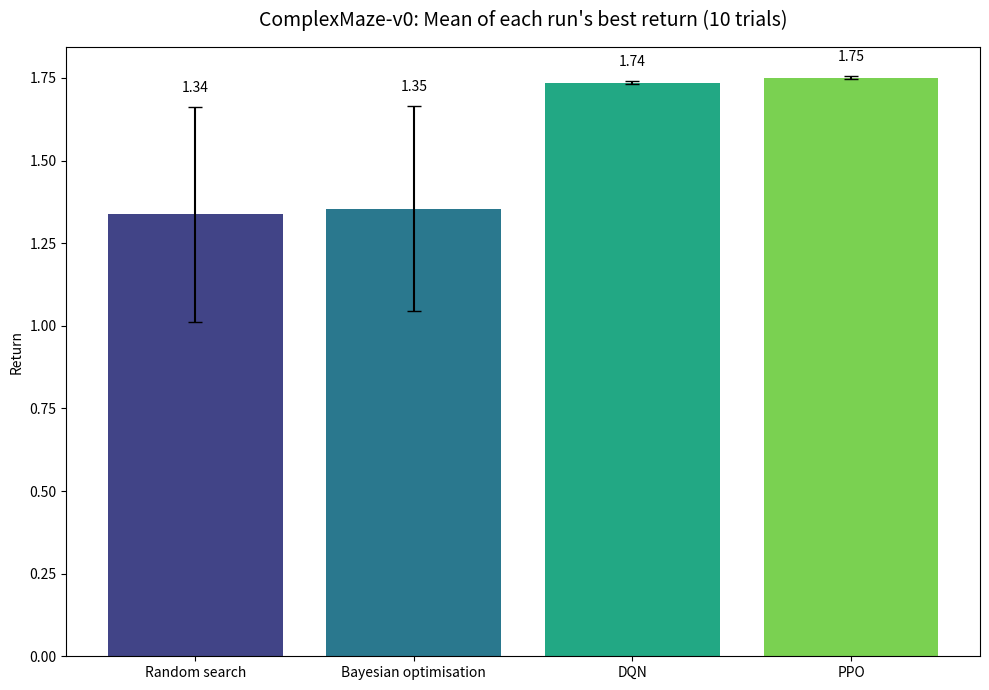
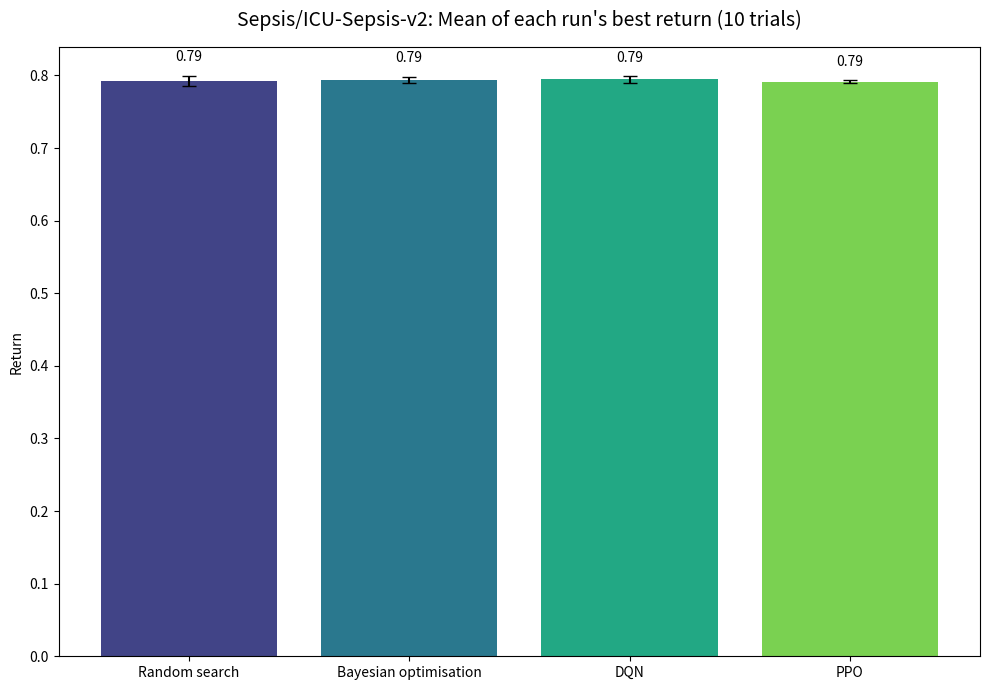
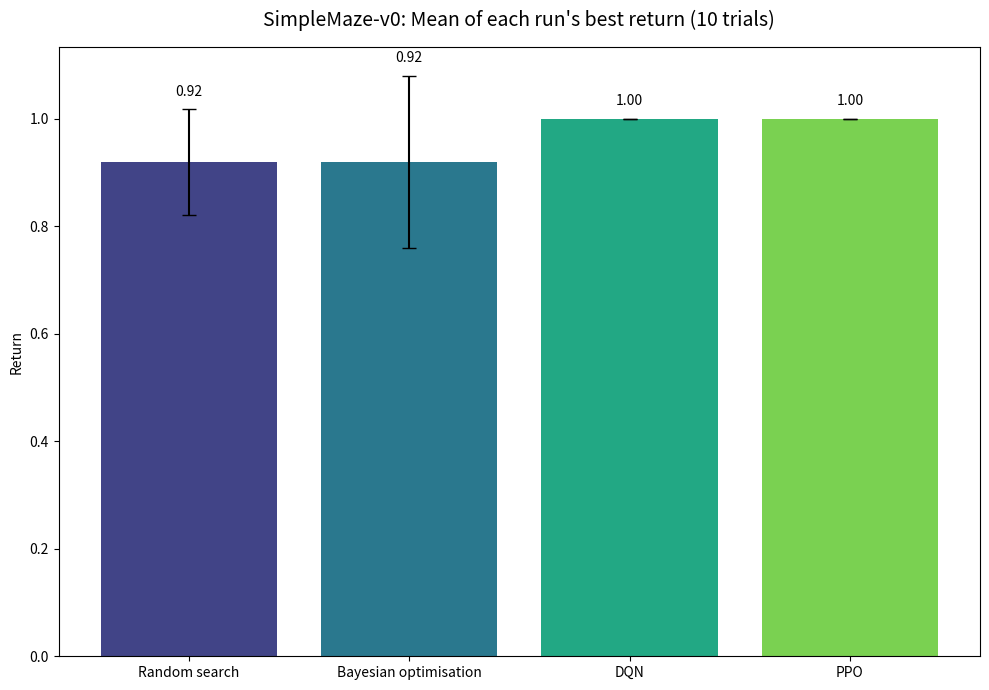

These figures' Python source, in order:
import matplotlib.pyplot as plt
import numpy as np

dqn_10_cm = np.array([
        [1.402, 0.000, 1.744, 1.674, 1.403, 1.722, 1.552, 1.713, 1.683, 1.541],
        [0.342, 0.000, 1.706, 1.687, 1.057, 1.695, 1.734, 1.353, 1.682, 1.391],
        [0.334, 0.000, 1.713, 0.504, 1.200, 1.736, 1.736, 1.739, 1.731, 1.698],
        [1.727, 0.000, 1.695, 1.662, 1.232, 1.679, 1.718, 1.169, 1.419, 1.565],
        [1.219, 1.347, 0.565, 1.183, 1.711, 1.359, 0.000, 1.736, 1.527, 1.537]
    ])

dqn_10_sp = np.array([[0.789, 0.774, 0.78, 0.773, 0.786, 0.763, 0.791, 0.787, 0.775, 0.77], [0.776, 0.767, 0.776, 0.785, 0.777, 0.782, 0.777, 0.777, 0.788, 0.782], [0.773, 0.784, 0.771, 0.774, 0.775, 0.796, 0.776, 0.78, 0.797, 0.78], [0.783, 0.78, 0.778, 0.777, 0.777, 0.782, 0.772, 0.789, 0.797, 0.778], [0.775, 0.782, 0.799, 0.777, 0.787, 0.782, 0.772, 0.798, 0.79, 0.785]])

dqn_10_sm = np.array([[0.4, 0.0, 0.8, 0.2, 0.8, 1.0, 1.0, 1.0, 1.0, 1.0], [0.0, 0.0, 1.0, 1.0, 0.4, 0.8, 1.0, 1.0, 1.0, 0.0], [1.0, 0.0, 1.0, 0.0, 1.0, 1.0, 1.0, 0.6, 1.0, 0.6], [1.0, 0.0, 1.0, 1.0, 1.0, 0.4, 1.0, 0.0, 0.6, 0.6], [1.0, 0.0, 0.4, 0.8, 1.0, 0.6, 0.0, 1.0, 0.4, 0.0]])

bo_10_sm = np.array([[0.6, 0.8, 0.6, 0.2, 1.0, 0.8, 0.4, 0.0, 0.0, 0.2], [0.4, 0.0, 0.0, 0.0, 0.6, 0.4, 0.0, 0.0, 0.4, 0.0], [1.0, 0.6, 1.0, 0.0, 0.8, 0.6, 0.0, 0.0, 0.6, 1.0], [0.0, 0.4, 0.0, 0.0, 0.0, 0.0, 1.0, 0.6, 0.0, 0.6], [0.4, 0.6, 1.0, 1.0, 0.0, 0.8, 0.0, 0.0, 0.0, 0.0]])

bo_10_sp = np.array([[0.778, 0.784, 0.779, 0.798, 0.79, 0.776, 0.785, 0.772, 0.7809999999999999, 0.7759999999999999], [0.7699999999999999, 0.772, 0.764, 0.777, 0.768, 0.772, 0.766, 0.77, 0.788, 0.773], [0.783, 0.772, 0.7779999999999999, 0.783, 0.7819999999999999, 0.79, 0.7879999999999999, 0.785, 0.778, 0.79], [0.799, 0.777, 0.7779999999999999, 0.785, 0.768, 0.784, 0.776, 0.776, 0.78, 0.7819999999999998], [0.7889999999999999, 0.792, 0.775, 0.7729999999999999, 0.782, 0.788, 0.7790000000000001, 0.776, 0.773, 0.7769999999999999]])

bo_10_cm = np.array([[0.5980000000000001, 0.9675, 1.0470000000000002, 0.1925, 1.2195, 0.0, 0.018, 0.34049999999999997, 0.0, 0.521], [0.1715, 0.0, 0.8825, 0.513, 0.3225, 0.3675, 0.16899999999999998, 0.0, 0.20800000000000002, 1.0550000000000002], [1.721, 0.8515, 1.396, 1.203, 1.0245, 0.5065, 0.53, 0.3205, 1.5815, 1.722], [0.3435, 0.5305, 0.324, 0.8850000000000001, 0.0, 0.0, 1.0435, 0.525, 0.0, 0.8785000000000001], [1.342, 0.3205, 1.5875000000000001, 1.734, 0.44000000000000006, 1.565, 0.0, 0.6845, 0.0, 0.0]])

rs_10_sm = np.array([[0.6, 0.4, 0.4, 0.2, 0.8, 0.6, 0.0, 0.0, 0.0, 0.0], [0.4, 0.0, 0.0, 0.0, 0.6, 0.8, 0.2, 0.0, 1.0, 0.0], [1.0, 0.8, 1.0, 0.0, 0.8, 0.6, 0.0, 0.0, 0.8, 1.0], [0.4, 0.4, 0.0, 0.0, 0.0, 0.0, 0.8, 0.6, 0.0, 0.4], [0.8, 0.4, 1.0, 1.0, 0.6, 1.0, 0.4, 0.0, 0.0, 0.0]])

rs_10_sp = np.array([[0.7729999999999999, 0.78, 0.778, 0.757, 0.7849999999999999, 0.781, 0.774, 0.7770000000000001, 0.783, 0.777], [0.77, 0.772, 0.771, 0.773, 0.8, 0.792, 0.767, 0.78, 0.78, 0.774], [0.7979999999999999, 0.789, 0.777, 0.777, 0.768, 0.7689999999999999, 0.783, 0.774, 0.7849999999999999, 0.78], [0.776, 0.7819999999999999, 0.7699999999999999, 0.7809999999999999, 0.782, 0.769, 0.779, 0.7770000000000001, 0.774, 0.776], [0.78, 0.775, 0.783, 0.7950000000000002, 0.78, 0.782, 0.7769999999999999, 0.775, 0.776, 0.775]])

rs_10_cm = np.array([[0.47400000000000003, 0.9324999999999999, 0.3785, 0.024, 1.212, 0.696, 0.0, 0.1765, 0.0, 0.0], [0.192, 0.0, 0.9950000000000001, 1.1960000000000002, 0.509, 0.374, 0.363, 0.0, 0.8240000000000001, 0.8425], [1.6789999999999998, 1.2375, 0.7205000000000001, 0.9075, 1.559, 0.37750000000000006, 0.316, 0.8460000000000001, 0.29900000000000004, 1.3705000000000003], [0.3545, 0.357, 0.33199999999999996, 0.0, 0.0, 0.0, 0.8665, 0.3625, 0.0, 0.327], [1.0580000000000003, 0.663, 1.5619999999999998, 1.6949999999999998, 0.6685000000000001, 1.7325, 0.0, 0.5575, 0.0, 0.0]])

ppo_10_cm = np.array([[0.0, 1.659, 0.0, 1.716, 1.738, 1.708, 1.704, 1.755, 1.743, 1.732], 
                      [0.344, 1.688, 1.755, 1.7, 1.7, 1.691, 1.215, 1.729, 1.703, 1.689], 
                      [0.522, 1.7, 1.703, 0.702, 1.718, 1.696, 1.679, 1.714, 1.744, 1.711], 
                      [1.755, 0.0, 0.0, 0.0, 0.331, 0.0, 0.324, 1.224, 0.0, 0.0], 
                      [1.005, 1.027, 1.738, 1.691, 1.748, 1.385, 1.561, 1.701, 1.74, 1.692]])

ppo_10_sp = np.array([[0.775, 0.765, 0.786, 0.792, 0.776, 0.769, 0.777, 0.776, 0.776, 0.787], 
                      [0.771, 0.781, 0.767, 0.777, 0.786, 0.777, 0.786, 0.789, 0.788, 0.771], [0.768, 0.791, 0.782, 0.773, 0.768, 0.774, 0.777, 0.773, 0.787, 0.782], [0.775, 0.764, 0.766, 0.784, 0.773, 0.793, 0.791, 0.772, 0.785, 0.795], [0.773, 0.779, 0.784, 0.79, 0.776, 0.788, 0.784, 0.782, 0.771, 0.783]])

ppo_10_sm = np.array([[0.0, 1.0, 1.0, 1.0, 0.0, 1.0, 0.8, 1.0, 0.0, 1.0], 
                      [0.0, 1.0, 1.0, 1.0, 0.6, 0.8, 0.0, 1.0, 0.2, 0.0], 
                      [0.0, 1.0, 1.0, 1.0, 1.0, 1.0, 1.0, 1.0, 0.8, 0.0], 
                      [0.8, 0.2, 1.0, 0.4, 0.0, 1.0, 0.0, 0.8, 0.0, 0.0], 
                      [0.0, 1.0, 0.0, 1.0, 1.0, 1.0, 1.0, 1.0, 0.0, 0.0]])

def get_best_performance_run(array):
    maxes = np.max(array, axis=1)
    mean = np.mean(maxes) # Max performance per run
    std = np.std(maxes)
    return [mean, std]

def plot_anytime_performance(data_dict, algorithm_colors, shading_colors, confidence_level, title, y_label, x_label):
    first_key = next(iter(data_dict))
    
    num_trials = data_dict[first_key].shape[1]
    trials = np.arange(1, num_trials + 1)
    
    # --- 1. Calculate Statistics for each Algorithm ---
    stats = {}
    for name, data in data_dict.items():
        num_runs = data.shape[0]
        
        # 1. Calculate Cumulative Max for each run (Best reward so far)
        cumulative_max_runs = np.maximum.accumulate(data, axis=1)

        # 2. Calculate the Mean across all runs
        mean_performance = np.mean(cumulative_max_runs, axis=0)

        # 3. Calculate the variability (Standard Deviation or Standard Error)
        std_performance = np.std(cumulative_max_runs, axis=0)
        
        if confidence_level == 'stderr' and num_runs > 1:
            # Standard Error
            variability = std_performance / np.sqrt(num_runs)
        else:
            # Standard Deviation (default)
            variability = std_performance
        
        stats[name] = {
            'mean': mean_performance,
            'lower': mean_performance - variability,
            'upper': mean_performance + variability,
            'line_color': algorithm_colors.get(name, 'gray'),
            'shading_color': shading_colors.get(name, 'lightgray') # Use defined shading color
        }

    # --- 2. Plotting ---

    plt.figure(figsize=(9, 6))

    # Plot the shaded area first (Confidence Interval)
    for name, s in stats.items():
        plt.fill_between(
            trials, 
            s['lower'], 
            s['upper'], 
            color=s['shading_color'], # Using the new shading_color
            alpha=0.2, 
            # IMPORTANT: Removed 'label' to prevent shaded region from appearing in the legend
            linewidth=0.0
        )

    # Plot the mean line second (On top of the shading)
    # This plot call includes the label for the line only, ensuring a clean legend.
    for name, s in stats.items():
        plt.plot(
            trials, 
            s['mean'], 
            color=s['line_color'], 
            label=name, # Only the line gets the label
            linewidth=2
        )

    # --- 3. Styling and Labels ---

    plt.xlabel(x_label, fontsize=12)
    plt.ylabel(y_label, fontsize=12)
    plt.title(title, fontsize=14)

    plt.xticks(trials) 
    plt.xlim(1, num_trials)

    # Legend in the top-left, showing only the line labels
    plt.legend(loc='upper left', frameon=False) 

    # Clean up figure appearance (remove top/right borders)
    plt.gca().spines['top'].set_visible(False)
    plt.gca().spines['right'].set_visible(False)
    
    # Add subtle horizontal grid lines (like the original image)
    plt.grid(axis='y', linestyle='dotted', alpha=0.5, linewidth=0.5)

    plt.tight_layout()
    plt.show()

environments = ["ComplexMaze-v0", "Sepsis/ICU-Sepsis-v2", "SimpleMaze-v0"]
methods = ["Random search", "Bayesian optimisation", "DQN", "PPO"]

means = np.array([
    [get_best_performance_run(rs_10_cm)[0], get_best_performance_run(bo_10_cm)[0], get_best_performance_run(dqn_10_cm)[0], get_best_performance_run(ppo_10_cm)[0]],  # ComplexMaze-v0
    [get_best_performance_run(rs_10_sp)[0], get_best_performance_run(bo_10_sp)[0], get_best_performance_run(dqn_10_sp)[0], get_best_performance_run(ppo_10_sp)[0]],# Sepsis/ICU-Sepsis-v2
    [get_best_performance_run(rs_10_sm)[0], get_best_performance_run(bo_10_sm)[0], get_best_performance_run(dqn_10_sm)[0], get_best_performance_run(ppo_10_sm)[0]]   # SimpleMaze-v0
])

# Standard deviations for each environment × method
stds = np.array([
    [get_best_performance_run(rs_10_cm)[1], get_best_performance_run(bo_10_cm)[1], get_best_performance_run(dqn_10_cm)[1], get_best_performance_run(ppo_10_cm)[1]],
    [get_best_performance_run(rs_10_sp)[1], get_best_performance_run(bo_10_sp)[1], get_best_performance_run(dqn_10_sp)[1], get_best_performance_run(ppo_10_sp)[1]],
    [get_best_performance_run(rs_10_sm)[1], get_best_performance_run(bo_10_sm)[1], get_best_performance_run(dqn_10_sm)[1], get_best_performance_run(ppo_10_sm)[1]]
])

n_runs = 5
ci95 = stds

print(means)
print(stds)

# ---------------------------
# Plot one figure per environment
# ---------------------------
for i, env in enumerate(environments):
    plt.figure(figsize=(10, 7))
    
    x = np.arange(len(methods))
    plt.bar(x, means[i], yerr=ci95[i], capsize=5, color=plt.cm.viridis(np.linspace(0.2, 0.8, len(methods))))
    
    # Annotate mean values
    for j, val in enumerate(means[i]):
        plt.text(j, val + ci95[i][j] + 0.02 * max(means[i]), f"{val:.2f}", 
                ha="center", va="bottom", fontsize=10)
    
    plt.xticks(x, methods)
    plt.ylabel("Return")
    plt.title(f"{env}: Mean of each run's best return (10 trials)", fontsize=14, pad=15)
    plt.tight_layout()
    plt.show()

############################################################################################

# data_to_plot = {
#     'Random search': rs_10_sm,
#     'Bayesian optimisation': bo_10_sm,
#     'DQN': dqn_10_sm,
#     'PPO': ppo_10_sm,
# }

# # 2. Define Colors for Plotting
# colors = {
#     'Random search': 'orange',
#     'Bayesian optimisation': 'black',
#     'DQN': 'green',
#     'PPO': 'blue',
# }

# shading_colors = {
#     'Random search': 'peachpuff',
#     'Bayesian optimisation': 'silver',
#     'DQN': 'palegreen',
#     'PPO': 'lightskyblue',
# }

# # 3. Generate the Plot!
# plot_anytime_performance(
#     data_to_plot,
#     colors,
#     confidence_level='std', # Use 'std' for wider bands, 'stderr' for narrower
#     title='Performance trajectory of each method across 5 runs of 10 trials (SimpleMaze-v0)',
#     y_label='Best Cumulative Reward (Mean $\\pm$ SD)',
#     x_label="Trial number",
#     shading_colors=shading_colors
# )
